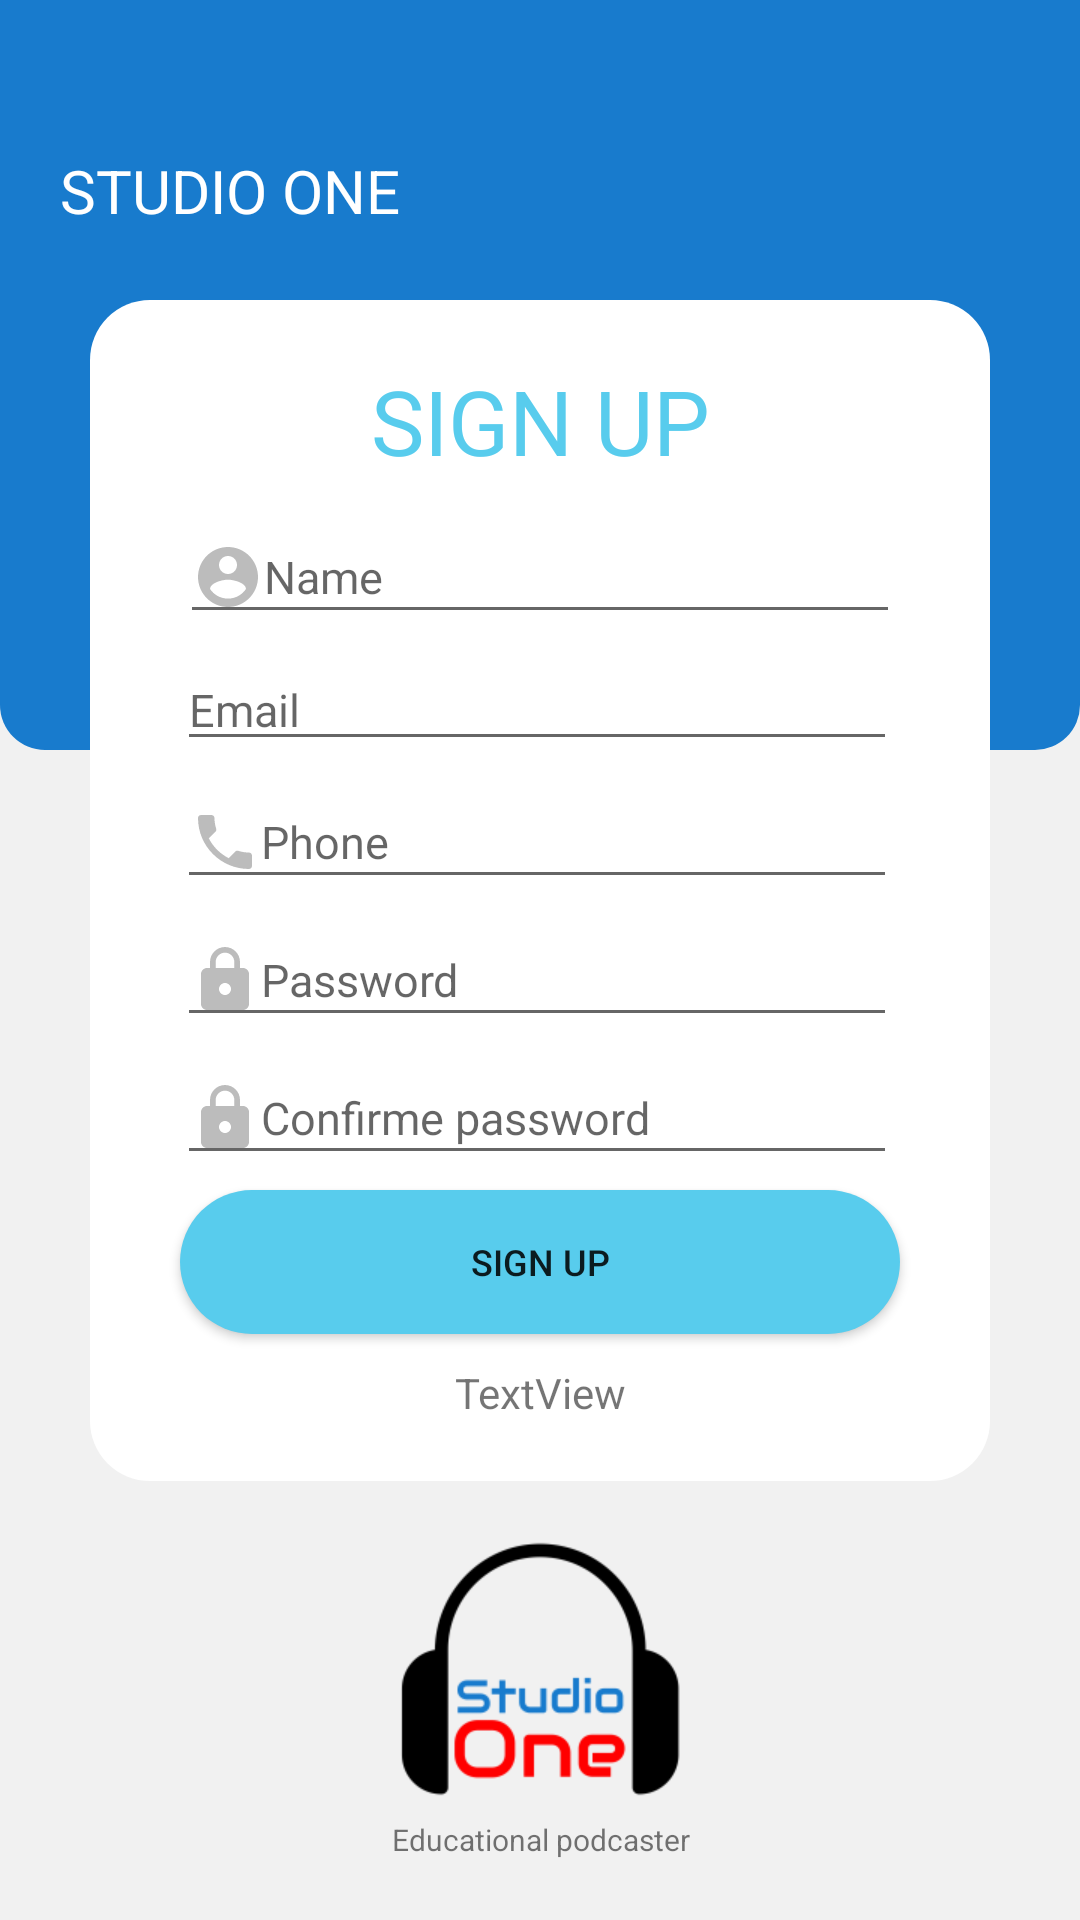

Android layout source for this screen:
<!-- AndroidManifest.xml: application theme AppTheme -->
<!-- res/layout/activity_sign_up.xml -->
<?xml version="1.0" encoding="utf-8"?>
<androidx.constraintlayout.widget.ConstraintLayout
    android:id="@+id/cv_layout"
    xmlns:android="http://schemas.android.com/apk/res/android"
    xmlns:app="http://schemas.android.com/apk/res-auto"
    xmlns:tools="http://schemas.android.com/tools"
    android:layout_width="match_parent"
    android:layout_height="match_parent"
    android:background="#f1f1f1"
    tools:context=".ui.SignUpActivity">
    <RelativeLayout
        android:id="@+id/relativeLayout"
        android:layout_width="match_parent"
        android:layout_height="250sp"
        android:background="@drawable/upper_bg"
        app:layout_constraintEnd_toEndOf="parent"
        app:layout_constraintStart_toStartOf="parent"
        app:layout_constraintTop_toTopOf="parent">

        <TextView
            android:id="@+id/textView"
            android:layout_width="wrap_content"
            android:layout_height="wrap_content"
            android:layout_alignParentStart="true"
            android:layout_alignParentLeft="true"
            android:layout_alignParentEnd="true"
            android:layout_alignParentRight="true"
            android:layout_marginStart="20sp"
            android:layout_marginLeft="20sp"
            android:layout_marginTop="50sp"
            android:layout_marginEnd="0dp"
            android:layout_marginRight="0dp"
            android:textAlignment="viewStart"
            android:textSize="20sp"
            android:text="STUDIO ONE"
            android:textColor="#ffffff"
            app:layout_constraintEnd_toEndOf="parent"
            android:gravity="center_horizontal"
            tools:ignore="RtlCompat" />
    </RelativeLayout>
    <RelativeLayout
        android:layout_width="match_parent"
        android:layout_height="wrap_content"
        android:background="@drawable/card_bg"
        app:layout_constraintEnd_toEndOf="parent"
        app:layout_constraintStart_toStartOf="parent"
        app:layout_constraintTop_toTopOf="parent"
        android:paddingBottom="20sp"
        android:layout_marginTop="100sp"
        android:layout_marginLeft="30sp"
        android:layout_marginRight="30sp">

        <TextView
            android:id="@+id/textView2"
            android:layout_width="wrap_content"
            android:layout_height="wrap_content"
            android:layout_alignParentStart="true"
            android:layout_alignParentLeft="true"
            android:layout_alignParentEnd="true"
            android:layout_alignParentRight="true"
            android:textAlignment="center"
            android:layout_marginStart="0sp"
            android:layout_marginLeft="0sp"
            android:layout_marginEnd="0sp"
            android:layout_marginRight="0sp"
            android:layout_marginTop="20sp"
            android:textSize="30sp"
            android:textColor="#58cced"
            android:text="SIGN UP"
            android:gravity="center_horizontal" />
        <EditText
            android:id="@+id/et_name"
            android:layout_width="wrap_content"
            android:layout_height="wrap_content"
            android:layout_below="@+id/textView2"
            android:layout_alignParentStart="true"
            android:layout_alignParentLeft="true"
            android:layout_alignParentEnd="true"
            android:layout_alignParentRight="true"
            android:layout_marginStart="30sp"
            android:layout_marginLeft="30sp"
            android:layout_marginTop="10sp"
            android:layout_marginEnd="30sp"
            android:layout_marginRight="30sp"
            android:textSize="15sp"
            android:hint="Name"
            android:drawableLeft="@drawable/name"
            android:ems="10"
            android:inputType="textPersonName" />

        <EditText
            android:id="@+id/et_email"
            android:layout_width="wrap_content"
            android:layout_height="wrap_content"
            android:layout_below="@+id/et_name"
            android:layout_alignParentStart="true"
            android:layout_alignParentLeft="true"
            android:layout_alignParentEnd="true"
            android:layout_alignParentRight="true"
            android:layout_marginStart="29dp"
            android:layout_marginLeft="29dp"
            android:layout_marginTop="5sp"
            android:layout_marginEnd="31dp"
            android:layout_marginRight="31dp"
            android:drawableLeft="@drawable/emailnew"
            android:ems="10"
            android:hint="Email"
            android:inputType="textEmailAddress"
            android:textSize="15sp" />


        <EditText
            android:id="@+id/et_phone"
            android:layout_width="wrap_content"
            android:layout_height="wrap_content"
            android:layout_below="@+id/et_email"
            android:layout_alignParentStart="true"
            android:layout_alignParentLeft="true"
            android:layout_alignParentEnd="true"
            android:layout_alignParentRight="true"
            android:layout_marginStart="29dp"
            android:layout_marginLeft="29dp"
            android:layout_marginTop="5sp"
            android:layout_marginEnd="31dp"
            android:layout_marginRight="31dp"
            android:drawableLeft="@drawable/phone"
            android:ems="10"
            android:hint="Phone"
            android:inputType="phone"
            android:textSize="15sp" />

        <EditText
            android:id="@+id/et_password"
            android:layout_width="wrap_content"
            android:layout_height="wrap_content"
            android:layout_below="@+id/et_phone"
            android:layout_alignParentStart="true"
            android:layout_alignParentLeft="true"
            android:layout_alignParentEnd="true"
            android:layout_alignParentRight="true"
            android:layout_marginStart="29dp"
            android:layout_marginLeft="29dp"
            android:layout_marginTop="5sp"
            android:layout_marginEnd="31dp"
            android:layout_marginRight="31dp"
            android:drawableLeft="@drawable/password"
            android:ems="10"
            android:hint="Password"
            android:inputType="textPassword"
            android:textSize="15sp" />
        <EditText
            android:id="@+id/et_confirm_password"
            android:layout_width="wrap_content"
            android:layout_height="wrap_content"
            android:layout_below="@+id/et_password"
            android:layout_alignParentStart="true"
            android:layout_alignParentLeft="true"
            android:layout_alignParentEnd="true"
            android:layout_alignParentRight="true"
            android:layout_marginStart="29dp"
            android:layout_marginLeft="29dp"
            android:layout_marginTop="5sp"
            android:layout_marginEnd="31dp"
            android:layout_marginRight="31dp"
            android:drawableLeft="@drawable/password"
            android:ems="10"
            android:hint="Confirme password"
            android:inputType="textPassword"
            android:textSize="15sp" />

        <Button
            android:id="@+id/btn_sign_up"
            android:layout_width="wrap_content"
            android:layout_height="wrap_content"
            android:layout_below="@+id/et_confirm_password"
            android:layout_alignParentStart="true"
            android:layout_alignParentLeft="true"
            android:layout_alignParentEnd="true"
            android:layout_alignParentRight="true"
            android:layout_marginStart="30sp"
            android:layout_marginLeft="30sp"
            android:layout_marginTop="5sp"
            android:layout_marginEnd="30sp"
            android:layout_marginRight="30sp"
            android:background="@drawable/btn_bg"
            android:text="SIGN UP"
            android:textSize="12sp" />

        <TextView
            android:id="@+id/tv_login"
            android:layout_width="wrap_content"
            android:layout_height="wrap_content"
            android:layout_below="@+id/btn_sign_up"
            android:layout_alignParentStart="true"
            android:layout_alignParentLeft="true"
            android:layout_alignParentEnd="true"
            android:layout_alignParentRight="true"
            android:layout_marginStart="10sp"
            android:layout_marginLeft="10sp"
            android:layout_marginTop="10sp"
            android:layout_marginEnd="10sp"
            android:layout_marginRight="10sp"
            android:gravity="center_horizontal"
            android:text="TextView"
            android:textAlignment="center" />
    </RelativeLayout>

    <ImageView
        android:layout_width="100dp"
        android:layout_height="100dp"
        android:src="@drawable/studioone"
        app:layout_constraintBottom_toTopOf="@+id/textView11"
        app:layout_constraintEnd_toEndOf="parent"
        app:layout_constraintStart_toStartOf="parent" />

    <TextView
        android:id="@+id/textView11"
        android:layout_width="match_parent"
        android:layout_height="wrap_content"
        android:layout_marginBottom="20dp"
        android:text="Educational podcaster"
        android:textAlignment="center"
        android:textSize="10sp"
        app:layout_constraintBottom_toBottomOf="parent"
        app:layout_constraintEnd_toEndOf="parent"
        app:layout_constraintStart_toStartOf="parent" />

</androidx.constraintlayout.widget.ConstraintLayout>
<!-- resources referenced by this layout -->
<resources>
  <!-- drawable btn_bg (drawable) -->
  <?xml version="1.0" encoding="utf-8"?>
  <shape xmlns:android="http://schemas.android.com/apk/res/android"
      android:shape="rectangle">
      <solid android:color="#58cced"/>
      <corners
          android:radius="30sp"/>
  
  </shape>
  <!-- drawable card_bg (drawable) -->
  <?xml version="1.0" encoding="utf-8"?>
  <shape xmlns:android="http://schemas.android.com/apk/res/android"
      android:shape="rectangle">
      <solid android:color="#ffffff"/>
      <corners
          android:radius="20sp"/>
  
  </shape>
  <!-- drawable name (drawable) -->
  <vector android:alpha="0.75" android:height="24dp"
      android:tint="#A6A6A6" android:viewportHeight="24"
      android:viewportWidth="24" android:width="24dp" xmlns:android="http://schemas.android.com/apk/res/android">
      <path android:fillColor="@android:color/white" android:pathData="M12,2C6.48,2 2,6.48 2,12s4.48,10 10,10 10,-4.48 10,-10S17.52,2 12,2zM12,5c1.66,0 3,1.34 3,3s-1.34,3 -3,3 -3,-1.34 -3,-3 1.34,-3 3,-3zM12,19.2c-2.5,0 -4.71,-1.28 -6,-3.22 0.03,-1.99 4,-3.08 6,-3.08 1.99,0 5.97,1.09 6,3.08 -1.29,1.94 -3.5,3.22 -6,3.22z"/>
  </vector>
  <!-- drawable password (drawable) -->
  <vector android:alpha="0.75" android:height="24dp"
      android:tint="#A6A6A6" android:viewportHeight="24"
      android:viewportWidth="24" android:width="24dp" xmlns:android="http://schemas.android.com/apk/res/android">
      <path android:fillColor="@android:color/white" android:pathData="M18,8h-1L17,6c0,-2.76 -2.24,-5 -5,-5S7,3.24 7,6v2L6,8c-1.1,0 -2,0.9 -2,2v10c0,1.1 0.9,2 2,2h12c1.1,0 2,-0.9 2,-2L20,10c0,-1.1 -0.9,-2 -2,-2zM12,17c-1.1,0 -2,-0.9 -2,-2s0.9,-2 2,-2 2,0.9 2,2 -0.9,2 -2,2zM15.1,8L8.9,8L8.9,6c0,-1.71 1.39,-3.1 3.1,-3.1 1.71,0 3.1,1.39 3.1,3.1v2z"/>
  </vector>
  <!-- drawable phone (drawable) -->
  <vector android:alpha="0.75" android:height="24dp"
      android:tint="#A6A6A6" android:viewportHeight="24"
      android:viewportWidth="24" android:width="24dp" xmlns:android="http://schemas.android.com/apk/res/android">
      <path android:fillColor="@android:color/white" android:pathData="M6.62,10.79c1.44,2.83 3.76,5.14 6.59,6.59l2.2,-2.2c0.27,-0.27 0.67,-0.36 1.02,-0.24 1.12,0.37 2.33,0.57 3.57,0.57 0.55,0 1,0.45 1,1V20c0,0.55 -0.45,1 -1,1 -9.39,0 -17,-7.61 -17,-17 0,-0.55 0.45,-1 1,-1h3.5c0.55,0 1,0.45 1,1 0,1.25 0.2,2.45 0.57,3.57 0.11,0.35 0.03,0.74 -0.25,1.02l-2.2,2.2z"/>
  </vector>
  <!-- drawable studioone: png bitmap (drawable, 6206 bytes) -->
  <!-- drawable upper_bg (drawable) -->
  <?xml version="1.0" encoding="utf-8"?>
  <shape xmlns:android="http://schemas.android.com/apk/res/android"
      android:shape="rectangle">
      <solid
          android:color="#187bcd"/>
      <corners
          android:bottomRightRadius="15sp"
          android:bottomLeftRadius="15sp"/>
  
  </shape>
  <style name="AppTheme" parent="Theme.AppCompat.Light.NoActionBar">
          
          <item name="colorPrimary">@color/colorPrimary</item>
          <item name="colorPrimaryDark">@color/colorPrimaryDark</item>
          <item name="colorAccent">@color/colorAccent</item>
          <item name="android:forceDarkAllowed" tools:targetApi="q">false</item>
      </style>
  <color name="colorPrimary">#187BCD</color>
  <color name="colorPrimaryDark">#58CCED</color>
  <color name="colorAccent">#03DAC5</color>
</resources>
